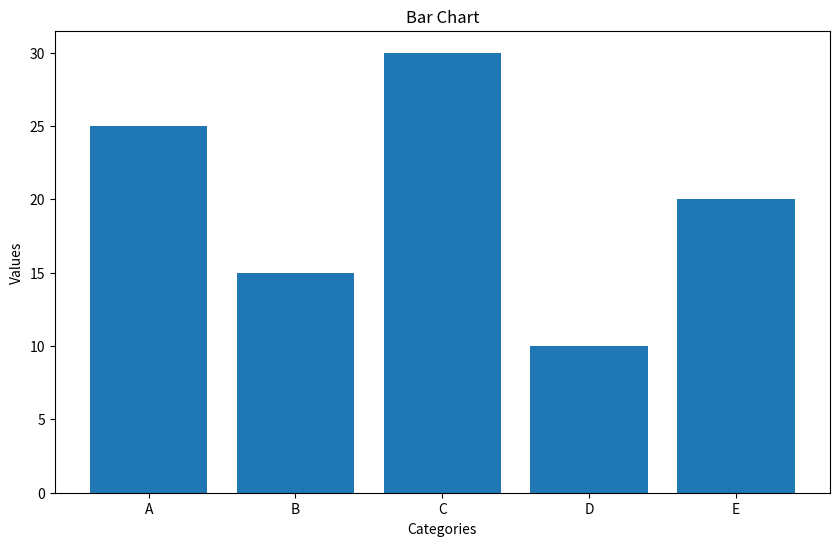

Reproduce this figure in Python.
import numpy as np
import matplotlib.pyplot as plt

# CO 4, Qs. #4
# Sample data in a NumPy array
data = np.array([25, 15, 30, 10, 20])

# Labels for the data
labels = ['A', 'B', 'C', 'D', 'E']

# Bar chart
plt.figure(figsize=(10, 6))
plt.bar(labels, data)
plt.xlabel('Categories')
plt.ylabel('Values')
plt.title('Bar Chart')

plt.show()
